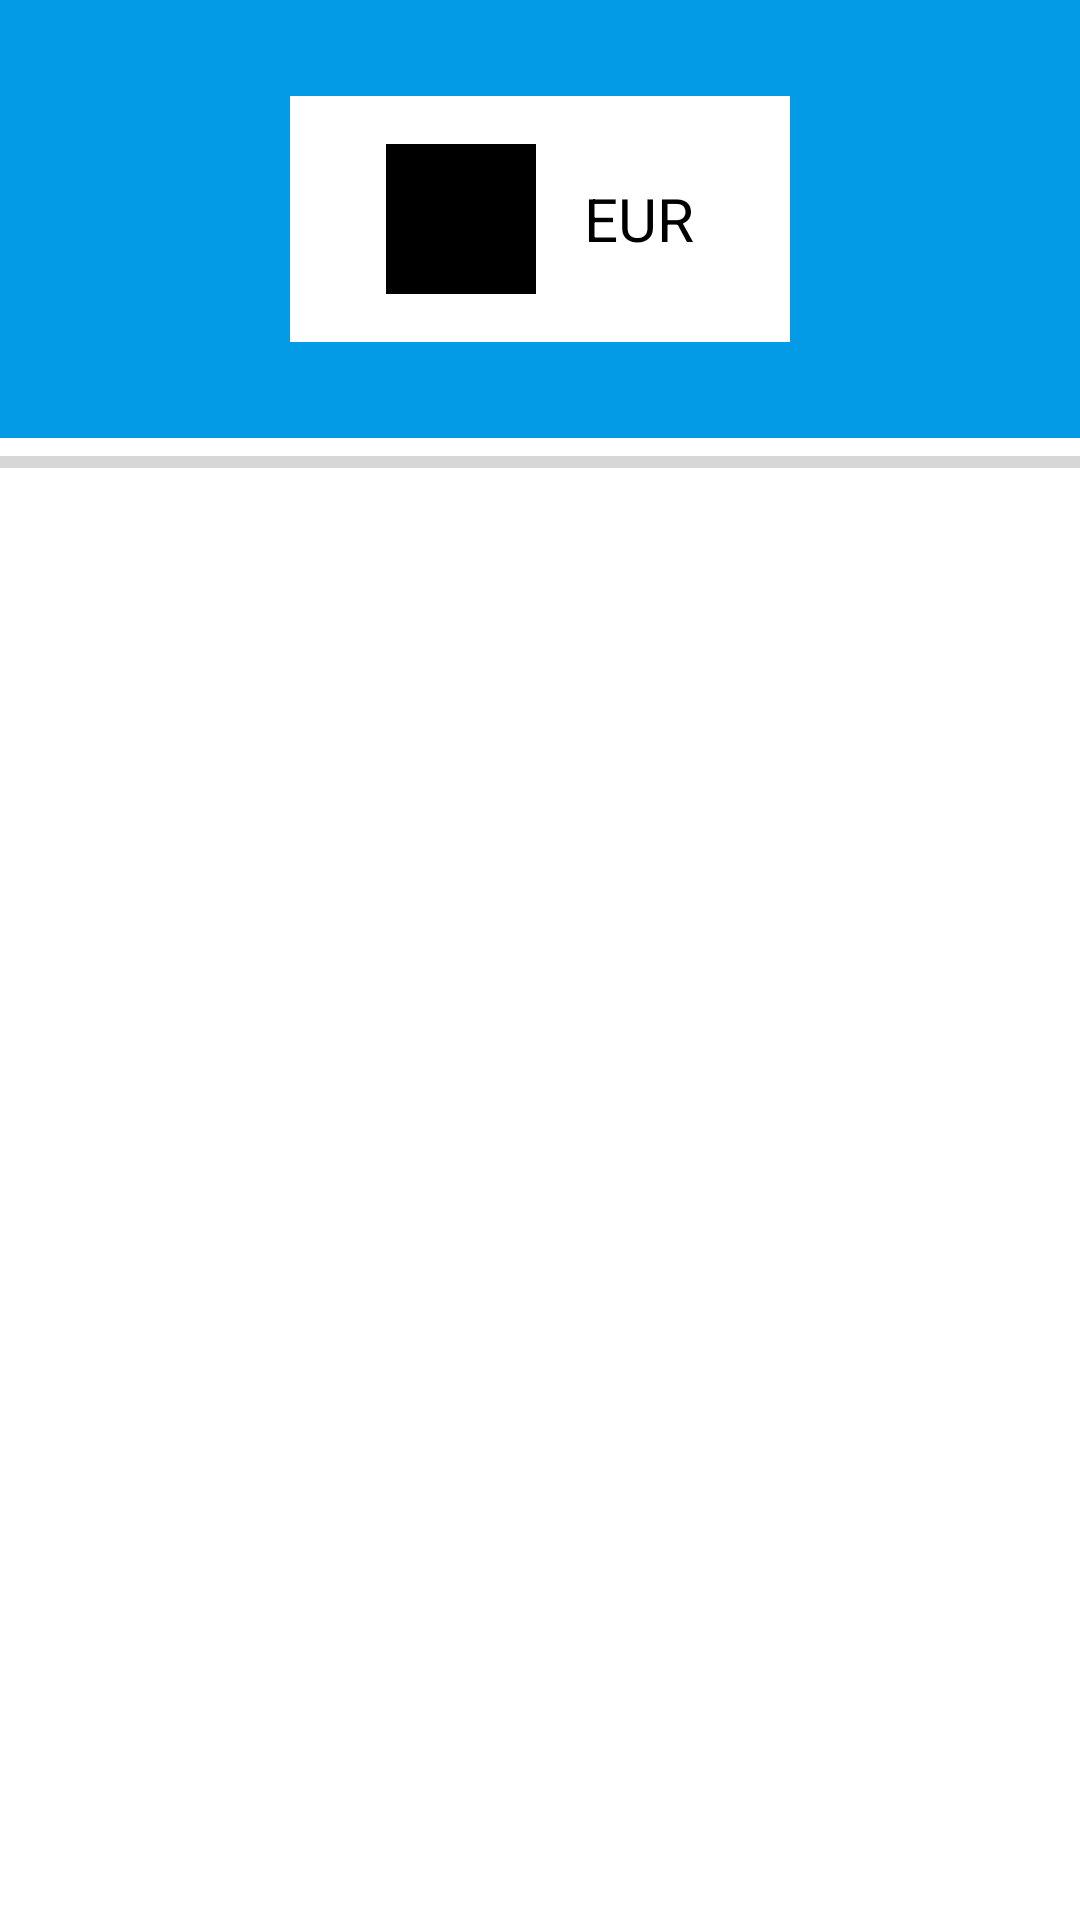

The Android layout XML behind this screen, and the referenced resources:
<!-- AndroidManifest.xml: application theme Theme.Clap -->
<!-- res/layout/fragment_currencies.xml -->
<?xml version="1.0" encoding="utf-8"?>
<androidx.constraintlayout.widget.ConstraintLayout xmlns:android="http://schemas.android.com/apk/res/android"
    xmlns:app="http://schemas.android.com/apk/res-auto"
    xmlns:tools="http://schemas.android.com/tools"
    android:layout_width="match_parent"
    android:layout_height="match_parent"
    android:background="@color/white"
    tools:context=".features.currency.ui.CurrenciesFragment">

    <androidx.constraintlayout.widget.ConstraintLayout
        android:id="@+id/lyTop"
        android:layout_width="match_parent"
        android:layout_height="wrap_content"
        android:background="@color/light_blue_600"
        android:paddingVertical="32dp"
        app:layout_constraintEnd_toEndOf="parent"
        app:layout_constraintStart_toStartOf="parent"
        app:layout_constraintTop_toTopOf="parent">

        <LinearLayout
            android:layout_width="wrap_content"
            android:layout_height="wrap_content"
            android:background="@color/white"
            android:orientation="horizontal"
            android:paddingHorizontal="32dp"
            android:paddingVertical="16dp"
            app:layout_constraintBottom_toBottomOf="parent"
            app:layout_constraintEnd_toEndOf="parent"
            app:layout_constraintStart_toStartOf="parent"
            app:layout_constraintTop_toTopOf="parent">

            <ImageView
                android:id="@+id/ivBaseFlag"
                android:layout_width="50dp"
                android:layout_height="50dp"
                android:src="@color/black"
                app:layout_constraintBottom_toBottomOf="parent"
                app:layout_constraintEnd_toStartOf="@id/tvBaseName"
                app:layout_constraintHorizontal_chainStyle="packed"
                app:layout_constraintStart_toStartOf="parent"
                app:layout_constraintTop_toTopOf="parent" />

            <TextView
                android:id="@+id/tvBaseName"
                android:layout_width="wrap_content"
                android:layout_height="wrap_content"
                android:layout_gravity="center_vertical"
                android:layout_marginStart="16dp"
                android:text="EUR"
                android:textColor="@color/black"
                android:textSize="20sp"
                app:layout_constraintBottom_toBottomOf="parent"
                app:layout_constraintEnd_toEndOf="parent"
                app:layout_constraintStart_toEndOf="@id/ivBaseFlag"
                app:layout_constraintTop_toTopOf="parent" />

        </LinearLayout>

    </androidx.constraintlayout.widget.ConstraintLayout>

    <androidx.recyclerview.widget.RecyclerView
        android:id="@+id/rvRates"
        android:layout_width="match_parent"
        android:layout_height="wrap_content"
        app:layout_constraintEnd_toEndOf="parent"
        app:layout_constraintStart_toStartOf="parent"
        app:layout_constraintTop_toBottomOf="@id/lyTop"
        tools:listitem="@layout/list_item_currency" />

    <ProgressBar
        android:id="@+id/pbLoading"
        style="@style/Widget.AppCompat.ProgressBar.Horizontal"
        android:layout_width="match_parent"
        android:layout_height="wrap_content"
        app:layout_constraintEnd_toEndOf="parent"
        app:layout_constraintStart_toStartOf="parent"
        app:layout_constraintTop_toBottomOf="@id/lyTop" />

</androidx.constraintlayout.widget.ConstraintLayout>
<!-- res/layout/list_item_currency.xml (included above) -->
<?xml version="1.0" encoding="utf-8"?>
<androidx.constraintlayout.widget.ConstraintLayout xmlns:android="http://schemas.android.com/apk/res/android"
    xmlns:app="http://schemas.android.com/apk/res-auto"
    android:id="@+id/lyCurrency"
    android:layout_width="match_parent"
    android:layout_height="wrap_content"
    android:paddingHorizontal="16dp"
    android:paddingVertical="16dp">

    <ImageView
        android:id="@+id/ivFlag"
        android:layout_width="50dp"
        android:layout_height="50dp"
        app:layout_constraintBottom_toBottomOf="parent"
        app:layout_constraintStart_toStartOf="parent"
        app:layout_constraintTop_toTopOf="parent"
        android:src="@color/black"/>

    <TextView
        android:id="@+id/tvName"
        android:layout_width="0dp"
        android:layout_height="wrap_content"
        android:layout_marginHorizontal="16dp"
        android:text=""
        android:textColor="@color/black"
        android:textSize="16sp"
        app:layout_constraintBottom_toBottomOf="@id/ivFlag"
        app:layout_constraintEnd_toStartOf="@id/tvRate"
        app:layout_constraintHorizontal_bias="0"
        app:layout_constraintStart_toEndOf="@id/ivFlag"
        app:layout_constraintTop_toTopOf="@id/ivFlag" />

    <TextView
        android:id="@+id/tvRate"
        android:layout_width="wrap_content"
        android:layout_height="wrap_content"
        android:text=""
        android:textColor="@color/black"
        android:textSize="16sp"
        app:layout_constraintBottom_toBottomOf="@id/ivFlag"
        app:layout_constraintEnd_toEndOf="parent"
        app:layout_constraintTop_toTopOf="@id/ivFlag" />

</androidx.constraintlayout.widget.ConstraintLayout>
<!-- resources referenced by this layout -->
<resources>
  <color name="black">#FF000000</color>
  <color name="light_blue_600">#FF039BE5</color>
  <color name="white">#FFFFFFFF</color>
  <style name="Theme.Clap" parent="Theme.MaterialComponents.DayNight.DarkActionBar">
          
          <item name="colorPrimary">@color/light_blue_600</item>
          <item name="colorPrimaryVariant">@color/light_blue_900</item>
          <item name="colorOnPrimary">@color/light_blue_900</item>
          
          <item name="colorSecondary">@color/light_blue_A200</item>
          <item name="colorSecondaryVariant">@color/light_blue_A400</item>
          <item name="colorOnSecondary">@color/black</item>
          
          <item name="android:statusBarColor" tools:targetApi="l">?attr/colorOnPrimary</item>
          
      </style>
  <color name="light_blue_900">#FF01579B</color>
  <color name="light_blue_A200">#FF40C4FF</color>
  <color name="light_blue_A400">#FF00B0FF</color>
</resources>
